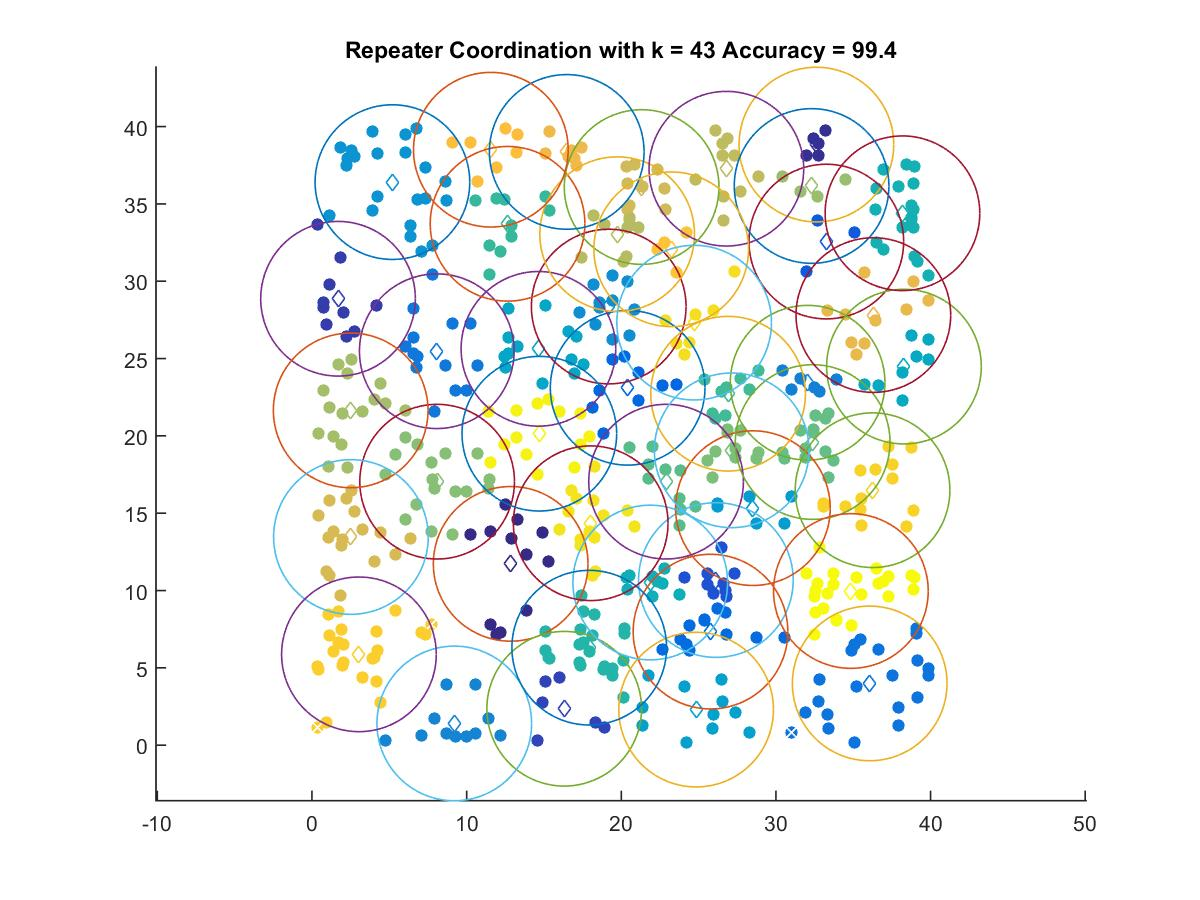

Source data for this figure (header and first rows):
12.848, 11.723
32.62, 38.84
1.685, 28.87
16.31, 2.354
26.12, 10.68
33.26, 32.56
20.41, 23.11
25.77, 7.342
36.06, 3.991
8.07, 25.47
32.05, 23.44
9.202, 1.404
19.19, 28.36
5.201, 36.41
28.51, 15.33
24.84, 2.298
14.64, 25.63
38.28, 24.48
21.88, 10.52
38.18, 34.4
17.93, 6.303
12.65, 33.71
26.91, 22.73
22.9, 17.04
32.38, 19.6
27.14, 19.07
8.092, 17.04
32.31, 36.16
2.502, 21.65
19.73, 33.04
26.8, 37.28
21.32, 36.09
2.518, 13.46
36.3, 27.81
16.47, 38.36
11.57, 38.5
23.23, 32.07
3.036, 5.873
36.25, 16.49
24.71, 27.32
18.02, 14.35
14.7, 20.14
34.85, 9.967
